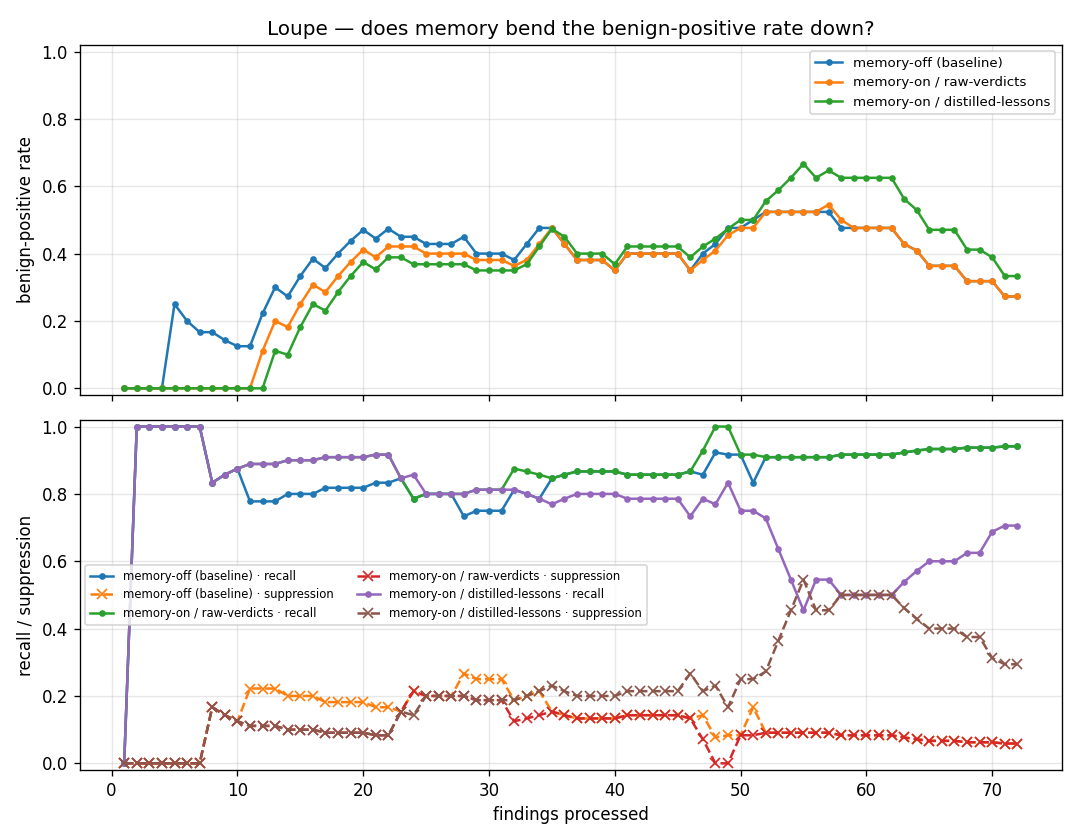

The table this chart was drawn from, first rows:
arm, i, bp_rate, recall, suppression_error
memory-off (baseline), 1, 0.0000, 0.0000, 0.0000
memory-off (baseline), 2, 0.0000, 1, 0.0000
memory-off (baseline), 3, 0.0000, 1, 0.0000
memory-off (baseline), 4, 0.0000, 1, 0.0000
memory-off (baseline), 5, 0.2500, 1, 0.0000
memory-off (baseline), 6, 0.2000, 1, 0.0000
memory-off (baseline), 7, 0.1667, 1, 0.0000
memory-off (baseline), 8, 0.1667, 0.8333, 0.1667
memory-off (baseline), 9, 0.1429, 0.8571, 0.1429
memory-off (baseline), 10, 0.1250, 0.8750, 0.1250
memory-off (baseline), 11, 0.1250, 0.7778, 0.2222
memory-off (baseline), 12, 0.2222, 0.7778, 0.2222
memory-off (baseline), 13, 0.3000, 0.7778, 0.2222
memory-off (baseline), 14, 0.2727, 0.8000, 0.2000
memory-off (baseline), 15, 0.3333, 0.8000, 0.2000
memory-off (baseline), 16, 0.3846, 0.8000, 0.2000
memory-off (baseline), 17, 0.3571, 0.8182, 0.1818
memory-off (baseline), 18, 0.4000, 0.8182, 0.1818
memory-off (baseline), 19, 0.4375, 0.8182, 0.1818
memory-off (baseline), 20, 0.4706, 0.8182, 0.1818
memory-off (baseline), 21, 0.4444, 0.8333, 0.1667
memory-off (baseline), 22, 0.4737, 0.8333, 0.1667
memory-off (baseline), 23, 0.4500, 0.8462, 0.1538
memory-off (baseline), 24, 0.4500, 0.7857, 0.2143
memory-off (baseline), 25, 0.4286, 0.8000, 0.2000
memory-off (baseline), 26, 0.4286, 0.8000, 0.2000
memory-off (baseline), 27, 0.4286, 0.8000, 0.2000
memory-off (baseline), 28, 0.4500, 0.7333, 0.2667
memory-off (baseline), 29, 0.4000, 0.7500, 0.2500
memory-off (baseline), 30, 0.4000, 0.7500, 0.2500
memory-off (baseline), 31, 0.4000, 0.7500, 0.2500
memory-off (baseline), 32, 0.3810, 0.8125, 0.1875
memory-off (baseline), 33, 0.4286, 0.8000, 0.2000
memory-off (baseline), 34, 0.4762, 0.7857, 0.2143
memory-off (baseline), 35, 0.4762, 0.8462, 0.1538
memory-off (baseline), 36, 0.4286, 0.8571, 0.1429
memory-off (baseline), 37, 0.3810, 0.8667, 0.1333
memory-off (baseline), 38, 0.3810, 0.8667, 0.1333
memory-off (baseline), 39, 0.3810, 0.8667, 0.1333
memory-off (baseline), 40, 0.3500, 0.8667, 0.1333
memory-off (baseline), 41, 0.4000, 0.8571, 0.1429
memory-off (baseline), 42, 0.4000, 0.8571, 0.1429
memory-off (baseline), 43, 0.4000, 0.8571, 0.1429
memory-off (baseline), 44, 0.4000, 0.8571, 0.1429
memory-off (baseline), 45, 0.4000, 0.8571, 0.1429
memory-off (baseline), 46, 0.3500, 0.8667, 0.1333
memory-off (baseline), 47, 0.4000, 0.8571, 0.1429
memory-off (baseline), 48, 0.4286, 0.9231, 0.0769
memory-off (baseline), 49, 0.4762, 0.9167, 0.0833
memory-off (baseline), 50, 0.4762, 0.9167, 0.0833
memory-off (baseline), 51, 0.5000, 0.8333, 0.1667
memory-off (baseline), 52, 0.5238, 0.9091, 0.0909
memory-off (baseline), 53, 0.5238, 0.9091, 0.0909
memory-off (baseline), 54, 0.5238, 0.9091, 0.0909
memory-off (baseline), 55, 0.5238, 0.9091, 0.0909
memory-off (baseline), 56, 0.5238, 0.9091, 0.0909
memory-off (baseline), 57, 0.5238, 0.9091, 0.0909
memory-off (baseline), 58, 0.4762, 0.9167, 0.0833
memory-off (baseline), 59, 0.4762, 0.9167, 0.0833
memory-off (baseline), 60, 0.4762, 0.9167, 0.0833
... 156 more rows
